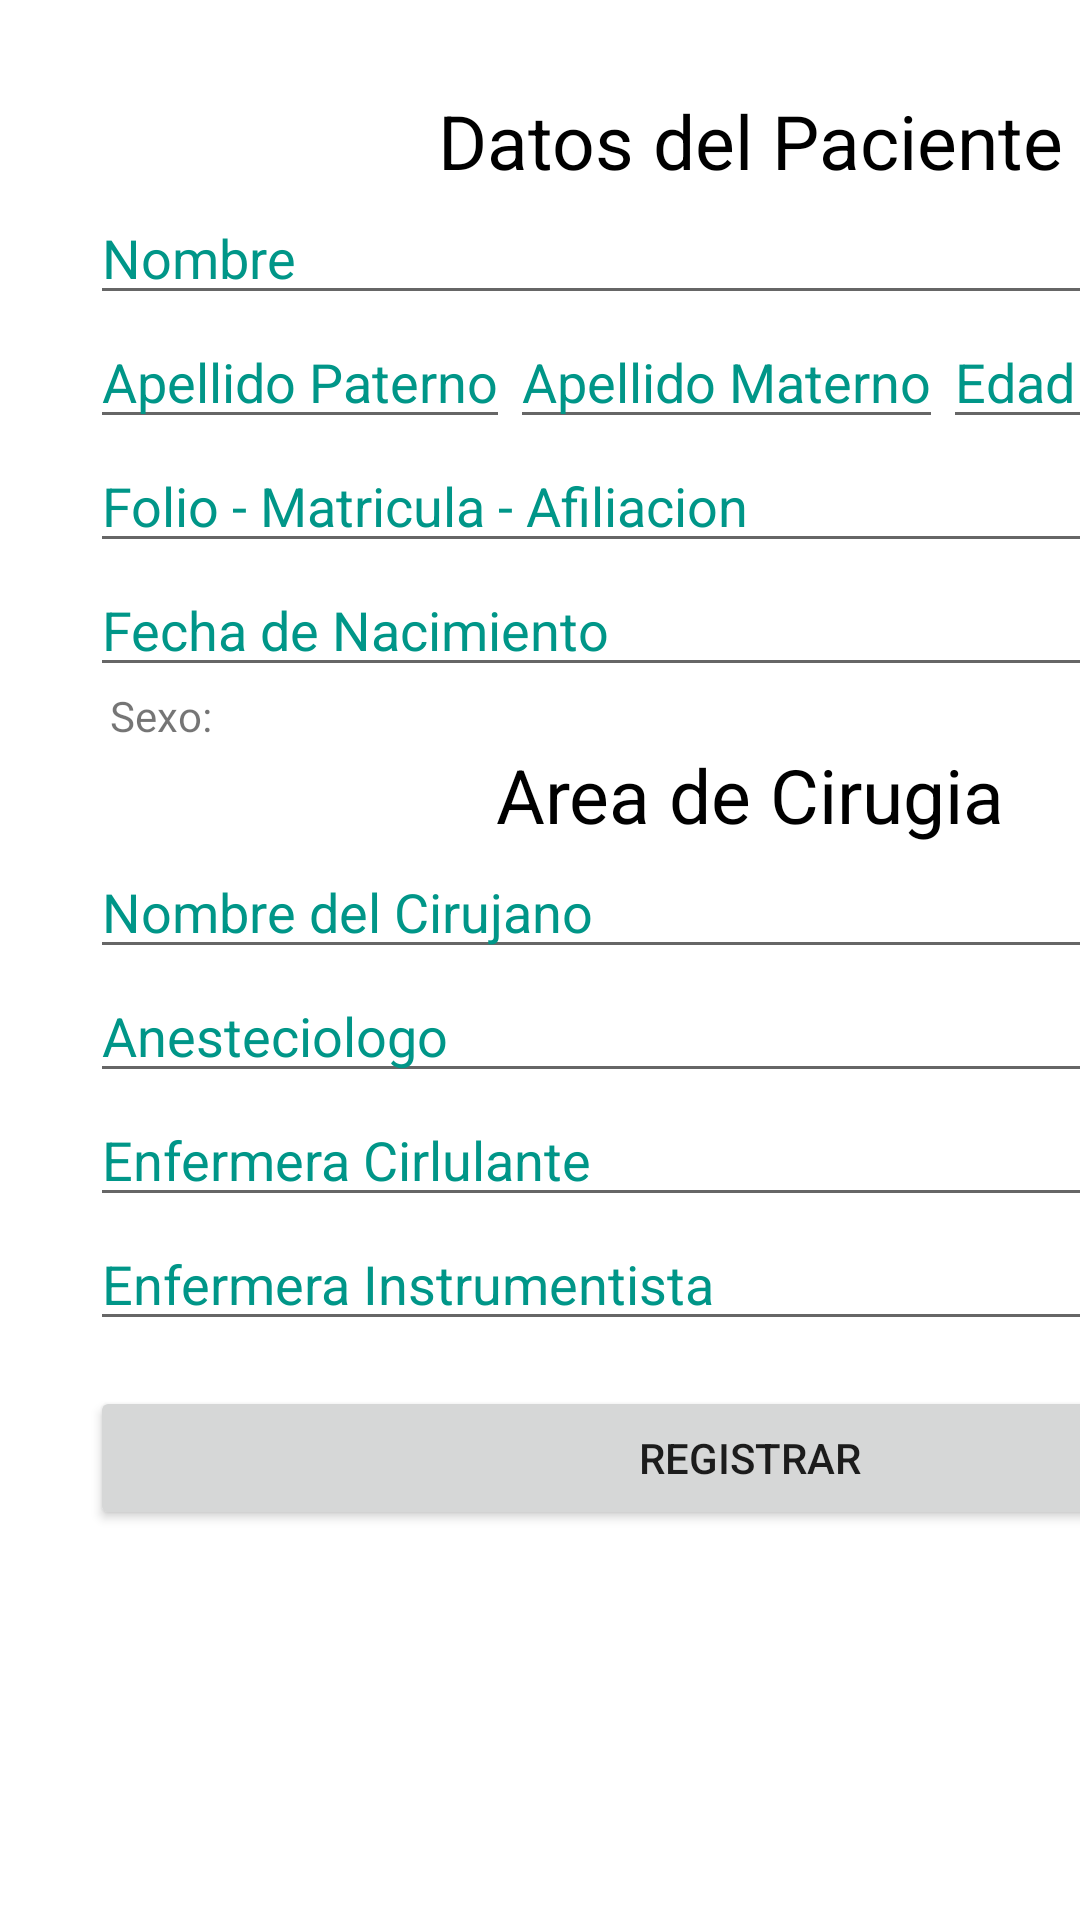

Here is an Android app screen rendered from its layout file. Give the layout XML and the strings, colors and styles it references.
<!-- AndroidManifest.xml: application theme AppTheme -->
<!-- res/layout/activity_llenado_formulario.xml -->
<?xml version="1.0" encoding="utf-8"?>
<android.support.constraint.ConstraintLayout xmlns:android="http://schemas.android.com/apk/res/android"
    xmlns:app="http://schemas.android.com/apk/res-auto"
    xmlns:tools="http://schemas.android.com/tools"
    android:layout_width="match_parent"
    android:layout_height="match_parent"
    android:background="@color/white_color"
    tools:context=".llenado_formulario">

    <ScrollView
        android:layout_width="wrap_content"
        android:layout_height="wrap_content"
        app:layout_constraintEnd_toEndOf="parent"
        app:layout_constraintStart_toStartOf="parent"
        app:layout_constraintTop_toTopOf="parent">

        <LinearLayout
            android:layout_width="500dp"
            android:layout_height="wrap_content"
            android:orientation="vertical"
            android:padding="@dimen/dimen_30">
            <TextView
                android:layout_width="match_parent"
                android:text="Datos del Paciente"
                android:textSize="25dp"
                android:textColor="@color/text_color"
                android:elevation="@dimen/dimen_30"
                android:gravity="center_horizontal"
                android:layout_height="wrap_content"/>

            <EditText
                android:layout_width="match_parent"
                android:layout_height="wrap_content"
                android:hint="Nombre"
                android:inputType="textPersonName"
                android:textColor="@color/text_color"
                android:textColorHint="@color/hint_color_gray"></EditText>

            <LinearLayout
                android:layout_width="wrap_content"
                android:layout_height="wrap_content"
                android:orientation="horizontal">

                <EditText
                    android:layout_width="match_parent"
                    android:layout_height="wrap_content"
                    android:hint="Apellido Paterno"
                    android:inputType="textPersonName"
                    android:textColor="@color/text_color"
                    android:textColorHint="@color/hint_color_gray"></EditText>

                <EditText
                    android:layout_width="match_parent"
                    android:layout_height="wrap_content"
                    android:layout_weight="1"
                    android:hint="Apellido Materno"
                    android:inputType="textPersonName"
                    android:textColor="@color/text_color"
                    android:textColorHint="@color/hint_color_gray"></EditText>

                <EditText
                    android:layout_width="70dp"
                    android:layout_height="wrap_content"
                    android:hint="Edad"
                    android:inputType="number"
                    android:textColor="@color/text_color"
                    android:textColorHint="@color/hint_color_gray"></EditText>
            </LinearLayout>

            <EditText
                android:layout_width="match_parent"
                android:layout_height="wrap_content"
                android:layout_weight="1"
                android:hint="Folio - Matricula - Afiliacion"
                android:inputType="textPersonName"
                android:textColor="@color/text_color"
                android:textColorHint="@color/hint_color_gray"></EditText>

            <EditText
                android:layout_width="match_parent"
                android:layout_height="wrap_content"
                android:layout_weight="1"
                android:clickable="true"
                android:focusable="false"
                android:hint="Fecha de Nacimiento"
                android:textColor="@color/text_color"
                android:textColorHint="@color/hint_color_gray"
                android:tooltipText="sadfsadf"></EditText>

            <TextView
                android:layout_width="wrap_content"
                android:text="  Sexo:"
                android:layout_height="wrap_content"/>
            <Spinner
                android:id="@+id/sexo"
                android:background="@color/color_men"
                android:layout_width="match_parent"
                android:layout_height="wrap_content" />

            <TextView
                android:layout_width="match_parent"
                android:text="Area de Cirugia"
                android:textSize="25dp"
                android:textColor="@color/text_color"
                android:elevation="@dimen/dimen_30"
                android:gravity="center_horizontal"
                android:layout_height="wrap_content"/>

            <EditText
                android:layout_width="match_parent"
                android:layout_height="wrap_content"
                android:layout_weight="1"
                android:hint="Nombre del Cirujano"
                android:inputType="textPersonName"
                android:textColor="@color/text_color"
                android:textColorHint="@color/hint_color_gray"></EditText>

            <EditText
                android:layout_width="match_parent"
                android:layout_height="wrap_content"
                android:layout_weight="1"
                android:hint="Anesteciologo"
                android:inputType="textPersonName"
                android:textColor="@color/text_color"
                android:textColorHint="@color/hint_color_gray"></EditText>

            <EditText
                android:layout_width="match_parent"
                android:layout_height="wrap_content"
                android:layout_weight="1"
                android:hint="Enfermera Cirlulante"
                android:inputType="textPersonName"
                android:textColor="@color/text_color"
                android:textColorHint="@color/hint_color_gray"></EditText>

            <EditText
                android:layout_width="match_parent"
                android:layout_height="wrap_content"
                android:layout_weight="1"
                android:hint="Enfermera Instrumentista"
                android:inputType="textPersonName"
                android:textColor="@color/text_color"
                android:textColorHint="@color/hint_color_gray"></EditText>
            <Button
                android:layout_marginTop="15dp"
                android:text="REGISTRAR"
                android:id="@+id/btn_registrar"
                android:layout_width="match_parent"
                android:layout_height="wrap_content"/>
        </LinearLayout>
    </ScrollView>
</android.support.constraint.ConstraintLayout>
<!-- resources referenced by this layout -->
<resources>
  <color name="color_men">#C2F4EE</color>
  <color name="hint_color_gray">#009688</color>
  <color name="text_color">#000000</color>
  <color name="white_color">#ffff</color>
  <dimen name="dimen_30">30dp</dimen>
  <style name="AppTheme" parent="Theme.AppCompat.Light.DarkActionBar">
          <item name="colorPrimary">@color/colorPrimary</item>
          <item name="colorPrimaryDark">@color/colorPrimaryDark</item>
          <item name="colorAccent">@color/colorAccent</item>
      </style>
  <color name="colorPrimary">#3F51B5</color>
  <color name="colorPrimaryDark">#303F9F</color>
  <color name="colorAccent">#FF4081</color>
</resources>
